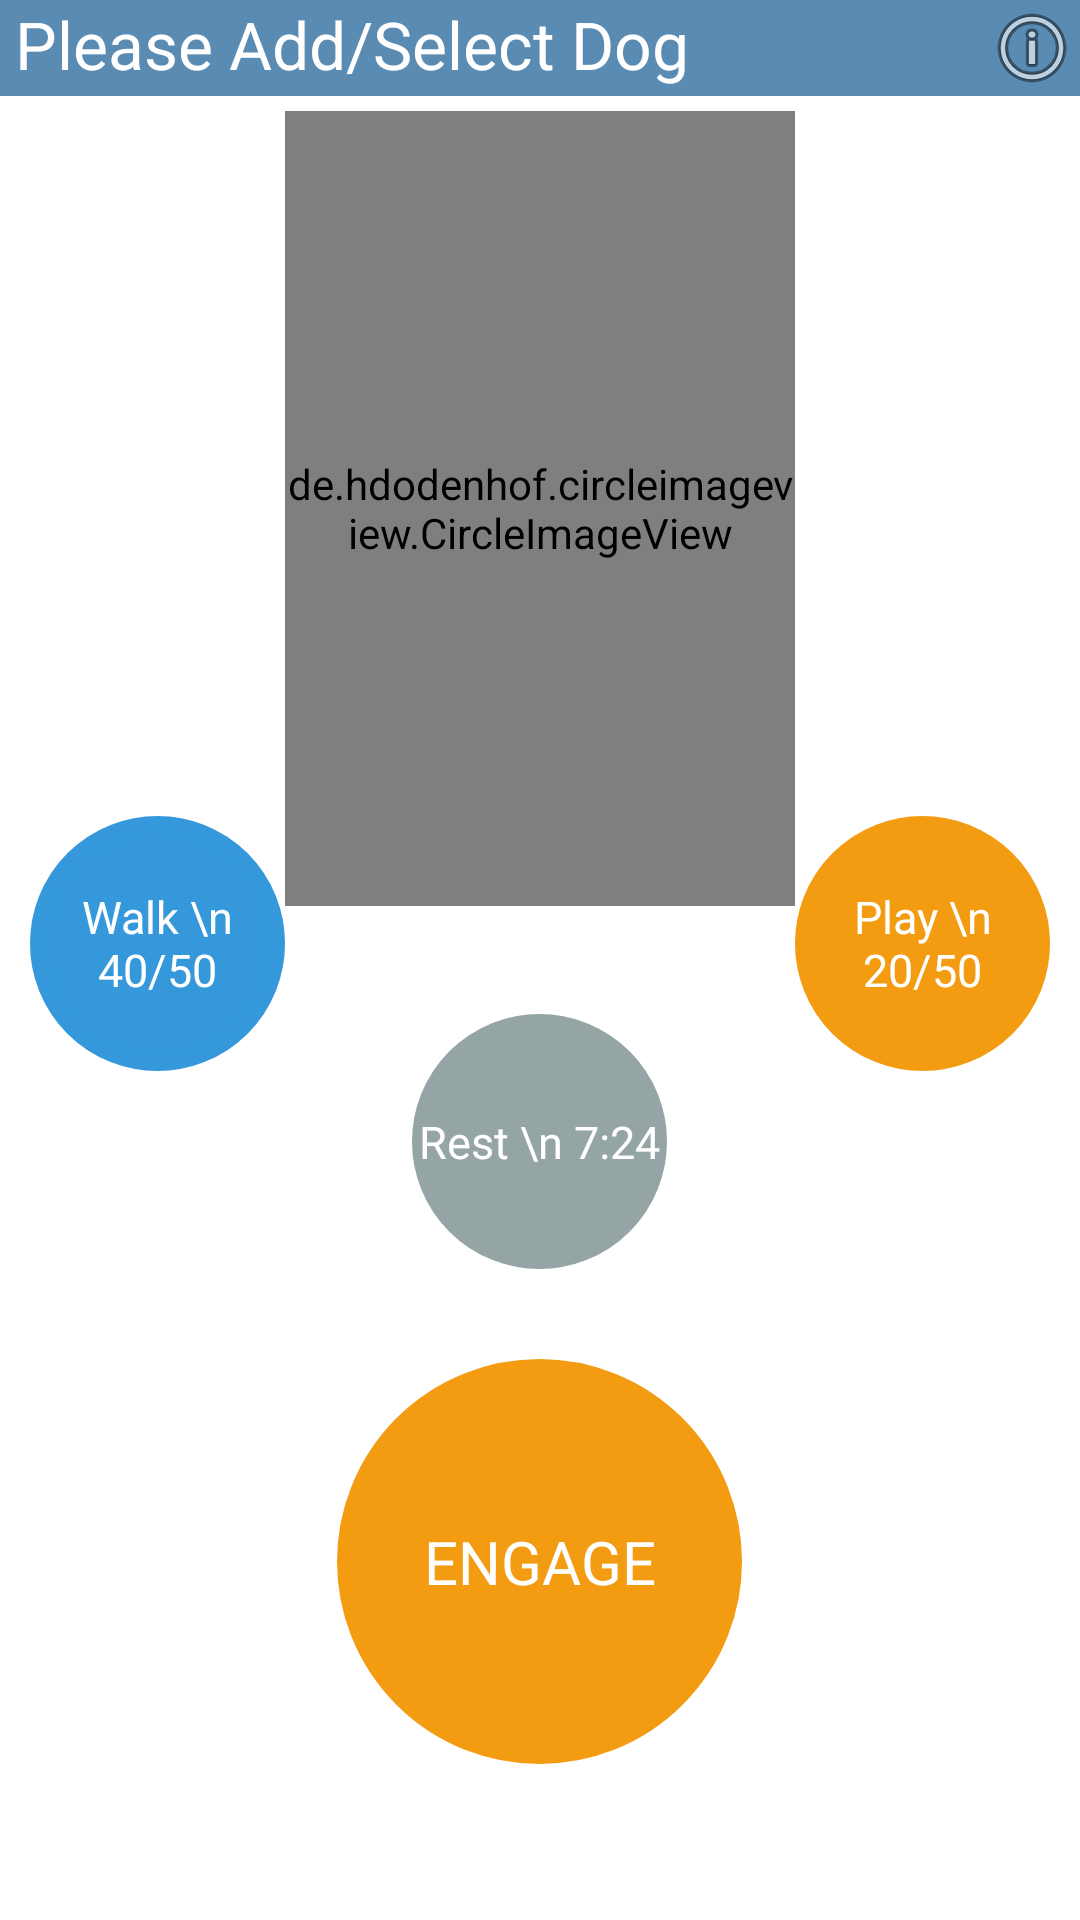

Layout XML and referenced resources for this Android screen:
<!-- AndroidManifest.xml: application theme android:Theme.Holo.Light.NoActionBar.Fullscreen -->
<!-- res/layout/tab_home_layout.xml -->
<?xml version="1.0" encoding="utf-8"?>
<RelativeLayout xmlns:android="http://schemas.android.com/apk/res/android"
    android:layout_width="match_parent"
    android:layout_height="match_parent"
    xmlns:app="http://schemas.android.com/apk/res-auto">


    <LinearLayout
        android:orientation="vertical"
        android:layout_width="fill_parent"
        android:layout_height="wrap_content"
        android:id="@+id/linearLayout2"
        android:layout_alignParentStart="false">

        <RelativeLayout
            android:layout_width="match_parent"
            android:layout_height="match_parent"
            android:background="#5a8bb2"
            android:layout_marginBottom="5dp">

            <TextView
                android:layout_width="wrap_content"
                android:layout_height="wrap_content"
                android:textAppearance="?android:attr/textAppearanceLarge"
                android:id="@+id/tab_home_dog_name"
                android:layout_marginLeft="5dp"
                android:text="Please Add/Select Dog"
                android:textColor="#ffffff" />

            <ImageButton
                android:layout_width="wrap_content"
                android:layout_height="wrap_content"
                android:id="@+id/tab_home_info"
                android:layout_alignParentEnd="true"
                android:background="@android:drawable/ic_menu_info_details" />
        </RelativeLayout>
    </LinearLayout>

    <de.hdodenhof.circleimageview.CircleImageView
        xmlns:app="http://schemas.android.com/apk/res-auto"
        android:id="@+id/profile_image"
        android:layout_width="170dp"
        android:layout_height="170dp"
        android:src="@drawable/dog_profile"
        app:border_width="1dp"
        app:border_color="#FF000000"
        android:layout_above="@+id/num_txt4"
        android:layout_centerHorizontal="true"
        android:layout_marginBottom="36dp"
        android:layout_below="@+id/linearLayout2" />


    <TextView
        android:id="@+id/engage_txt"
        android:layout_width="135dp"
        android:layout_height="135dp"

        android:background="@drawable/circle_textview_yello"
        android:gravity="center"
        android:text="ENGAGE"
        android:textColor="#FFFFFF"
        android:layout_marginLeft="10dp"
        android:textSize="20dp"
        android:layout_alignParentBottom="true"
        android:layout_centerHorizontal="true"
        android:layout_marginBottom="52dp" />


    <TextView
        android:id="@+id/num_txt1"
        android:layout_width="85dp"
        android:layout_height="85dp"

        android:background="@drawable/circle_textview_blue"
        android:gravity="center"
        android:text="Walk \n 40/50"
        android:textColor="#FFFFFF"
        android:layout_marginLeft="10dp"
        android:textSize="15dp"
        android:layout_alignTop="@+id/num_txt2"
        android:layout_toStartOf="@id/profile_image" />

    <TextView
        android:id="@+id/num_txt2"
        android:layout_width="85dp"
        android:layout_height="85dp"

        android:background="@drawable/circle_textview_yello"
        android:gravity="center"
        android:text="Play \n 20/50"
        android:textColor="#FFFFFF"
        android:textSize="15dp"
        android:layout_alignBottom="@+id/num_txt4"
        android:layout_toEndOf="@+id/profile_image"
        android:layout_marginBottom="66dp" />

    <TextView
        android:id="@+id/num_txt4"
        android:layout_width="85dp"
        android:layout_height="85dp"

        android:background="@drawable/circle_textview_ash"
        android:gravity="center"
        android:text="Rest \n 7:24"
        android:textColor="#FFFFFF"
        android:textSize="15dp"
        android:layout_above="@+id/engage_txt"
        android:layout_centerHorizontal="true"
        android:layout_marginBottom="30dp" />

</RelativeLayout>
<!-- resources referenced by this layout -->
<resources>
  <!-- drawable circle_textview_ash (drawable) -->
  <?xml version="1.0" encoding="utf-8"?>
  <shape xmlns:android="http://schemas.android.com/apk/res/android"
      android:shape="oval">
      <corners android:radius="10dip"/>
      <stroke android:color="#95a5a6" android:width="5dip"/>
      <solid android:color="#95a5a6"/>
  </shape>
  <!-- drawable circle_textview_blue (drawable) -->
  <?xml version="1.0" encoding="utf-8"?>
  <shape xmlns:android="http://schemas.android.com/apk/res/android"
      android:shape="oval">
      <corners android:radius="10dip"/>
      <stroke android:color="#3498db" android:width="5dip"/>
      <solid android:color="#3498db"/>
  </shape>
  <!-- drawable circle_textview_yello (drawable) -->
  <?xml version="1.0" encoding="utf-8"?>
  <shape xmlns:android="http://schemas.android.com/apk/res/android"
      android:shape="oval">
      <corners android:radius="10dip"/>
      <stroke android:color="#f39c12" android:width="5dip"/>
      <solid android:color="#f39c12"/>
  </shape>
  <!-- drawable dog_profile: png bitmap (drawable-hdpi, 449718 bytes) -->
</resources>
